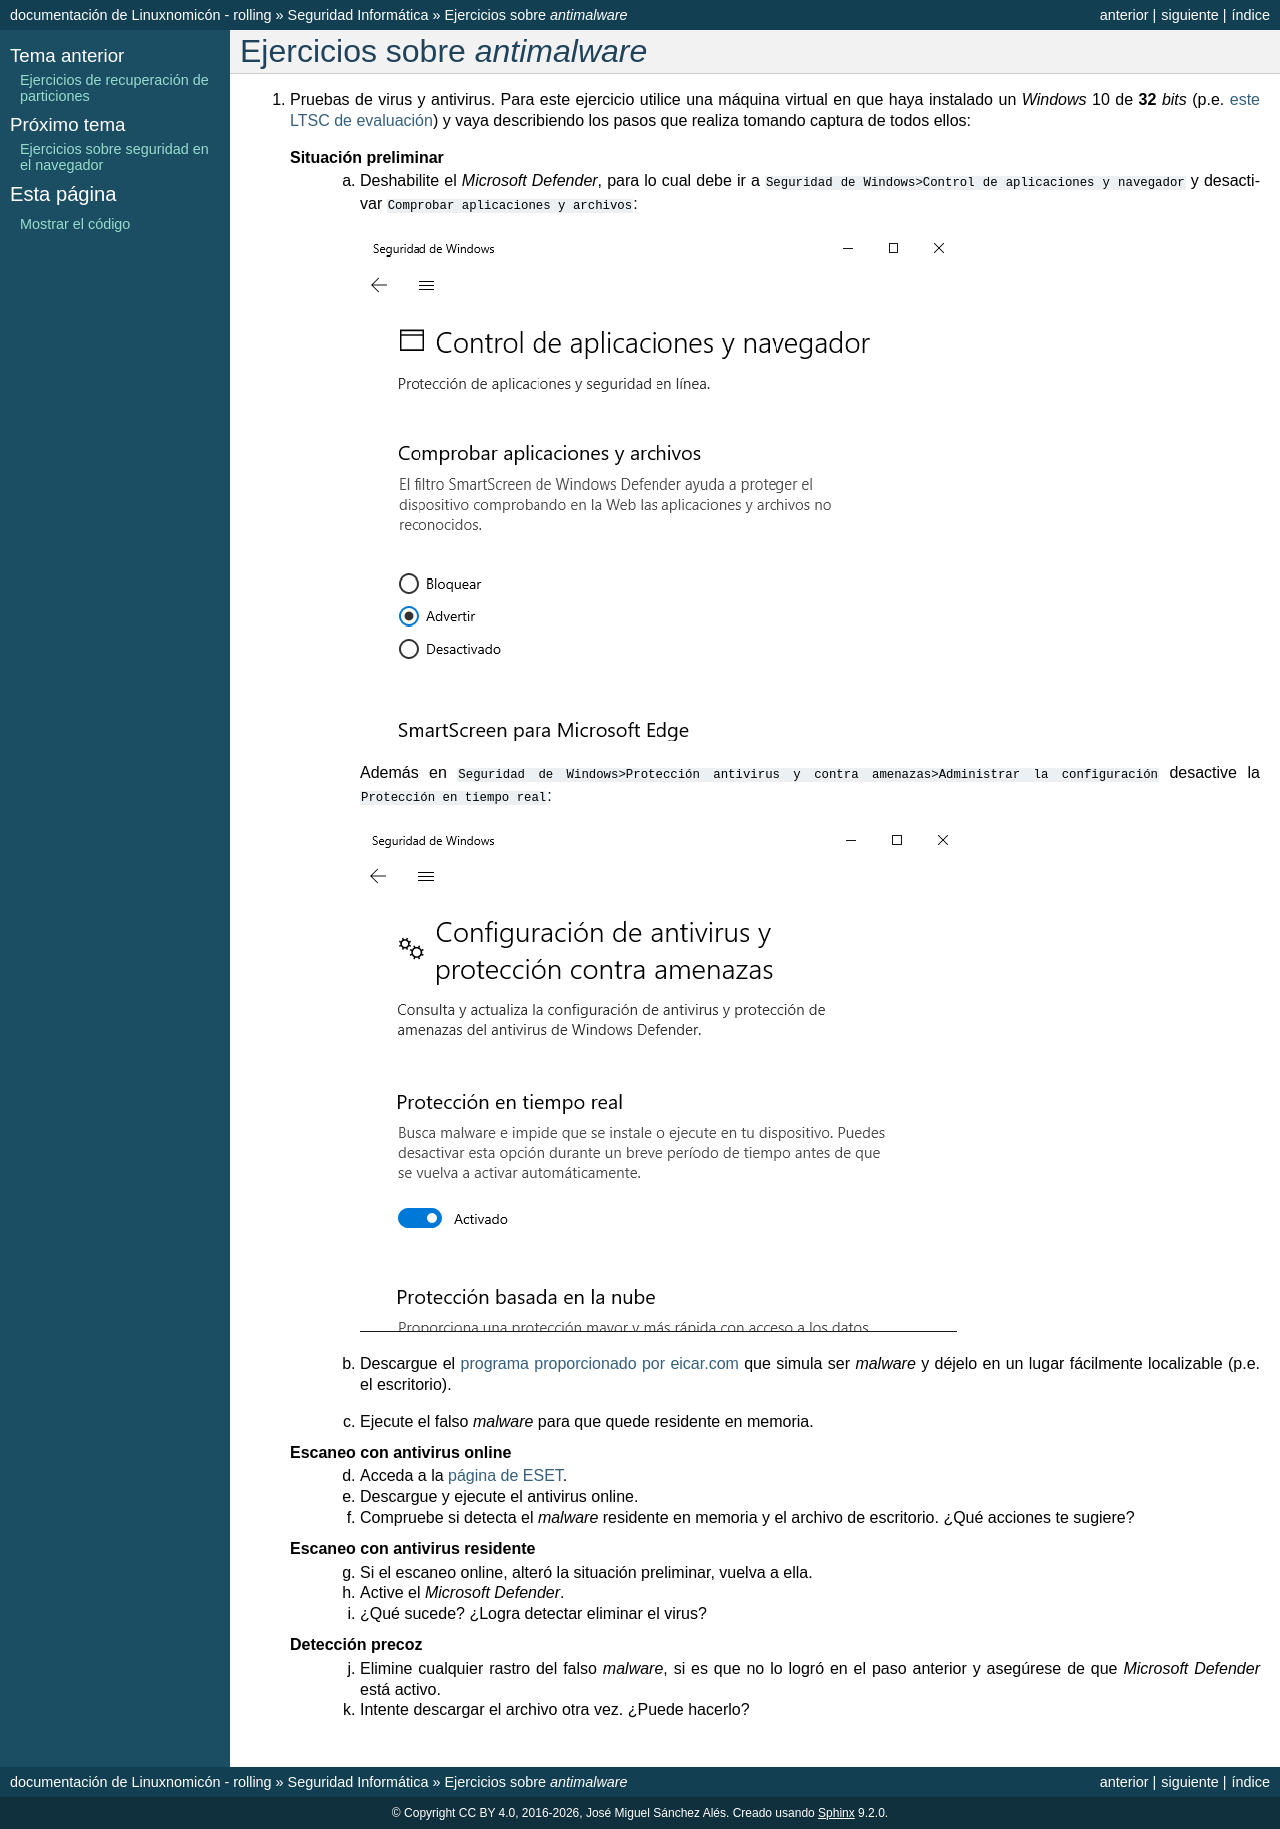

repository: sio2sio2/doc-linux · page: guias/0226.seg/99.ejercicios/031.antimalware.html · generator: sphinx

Ejercicios sobre *antimalware*
==============================
#. Pruebas de virus y antivirus. Para este ejercicio utilice una máquina virtual
   en que haya instalado un *Windows* 10 de **32** *bits* (p.e. `este LTSC de evaluación
   <https://www.microsoft.com/es-es/evalcenter/evaluate-windows-10-enterprise>`_)
   y vaya describiendo los pasos que realiza tomando captura de todos ellos:

   **Situación preliminar**
      a. Deshabilite el *Microsoft Defender*, para lo cual debe ir a ``Seguridad
         de Windows>Control de aplicaciones y navegador`` y desactivar ``Comprobar
         aplicaciones y archivos``:

         .. image:: /guias/0226.seg/99.ejercicios/files/smartscreen.png

         Además en ``Seguridad de Windows>Protección antivirus y contra
         amenazas>Administrar la configuración`` desactive la ``Protección
         en tiempo real``:

         .. image:: /guias/0226.seg/99.ejercicios/files/proteccionreal.png

      #. Descargue el `programa proporcionado por eicar.com
         <https://www.eicar.org/download-anti-malware-testfile/>`_ que simula ser *malware* y déjelo
         en un lugar fácilmente localizable (p.e. el escritorio).
      #. Ejecute el falso *malware* para que quede residente en memoria.

   **Escaneo con antivirus online**
      d. Acceda a la `página de ESET <https://eset.com/es/hogar/online-scanner/>`_.
      #. Descargue y ejecute el antivirus online.
      #. Compruebe si detecta el *malware* residente en memoria y el archivo de
         escritorio. ¿Qué acciones te sugiere?

   **Escaneo con antivirus residente**
      g. Si el escaneo online, alteró la situación preliminar, vuelva a ella.
      #. Active el *Microsoft Defender*.
      #. ¿Qué sucede? ¿Logra detectar eliminar el virus?
   
   **Detección precoz**
      j. Elimine cualquier rastro del falso *malware*, si es que no lo logró
         en el paso anterior y asegúrese de que *Microsoft Defender* está
         activo.
      #. Intente descargar el archivo otra vez. ¿Puede hacerlo?
